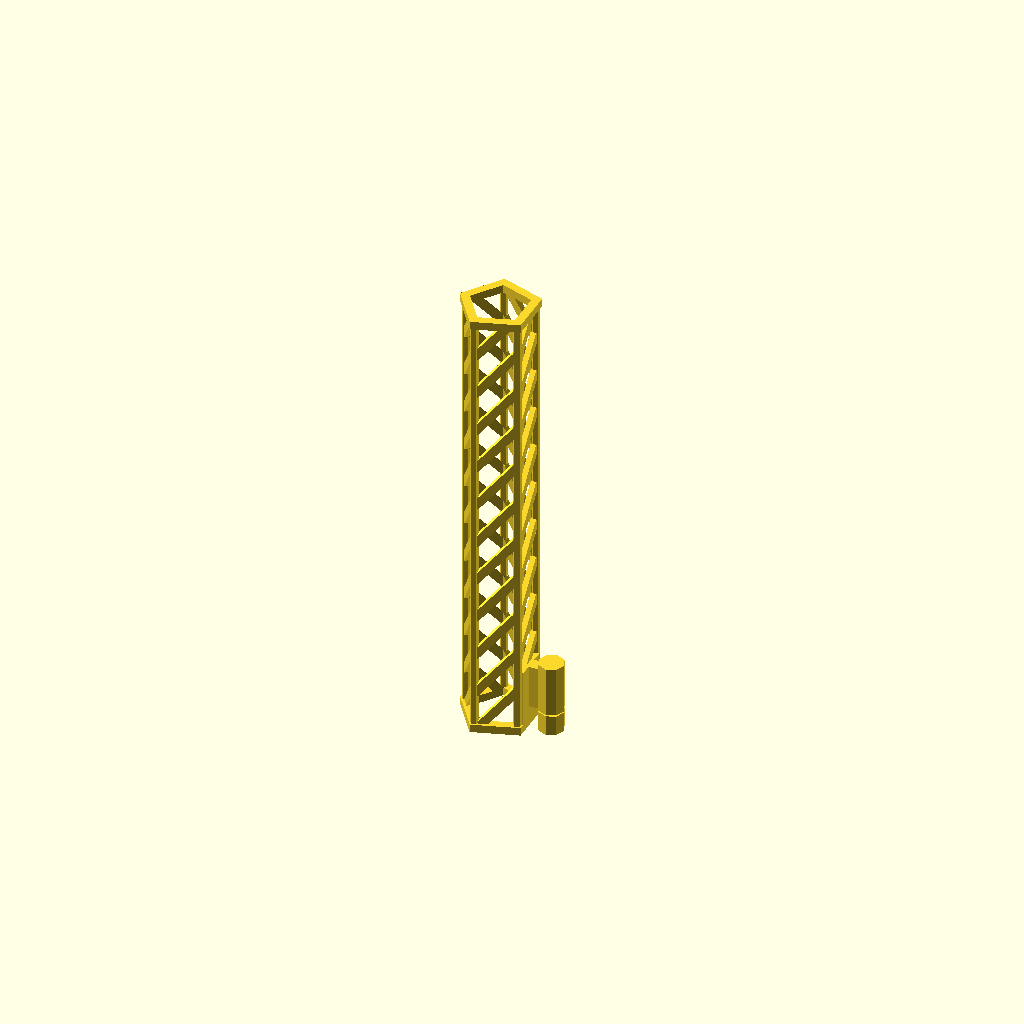
Cell 1: rendered with the file's own defaults.
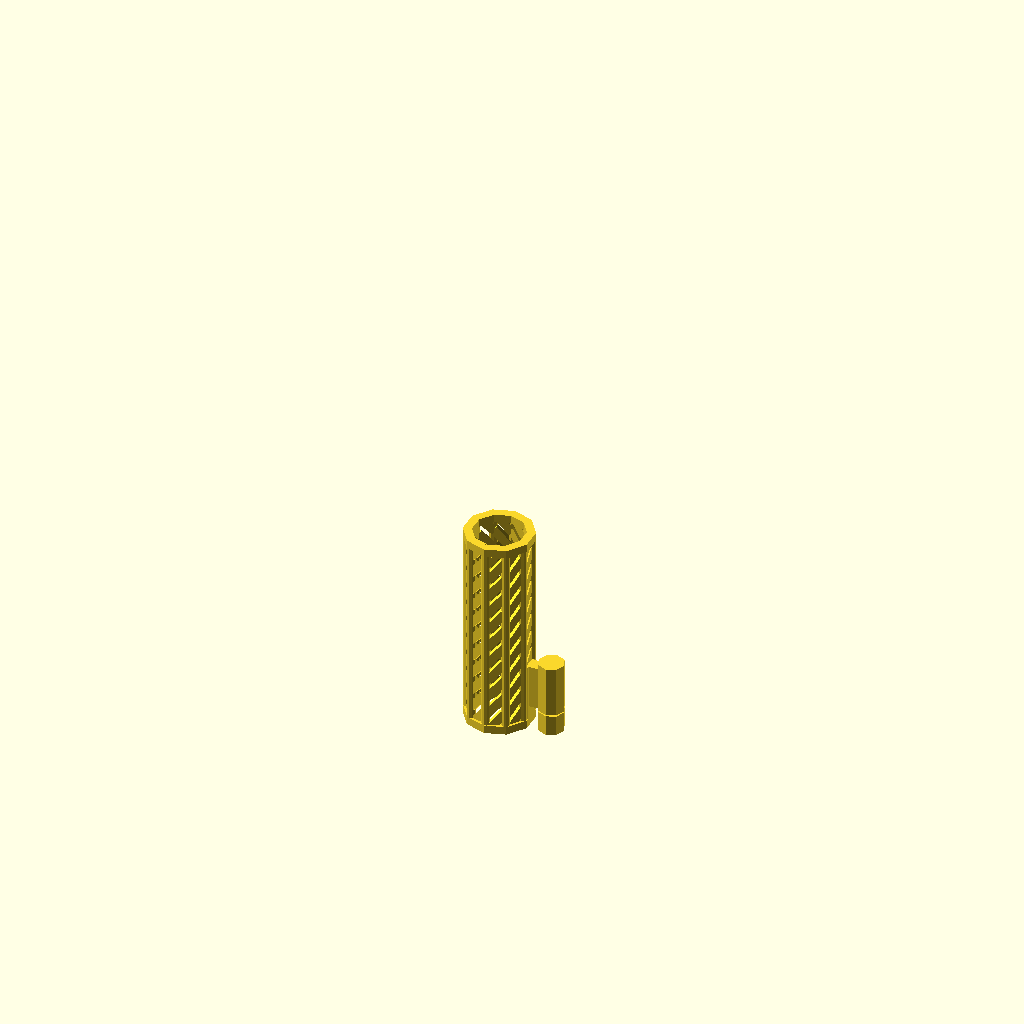
Cell 2: the same model with sides = 10.
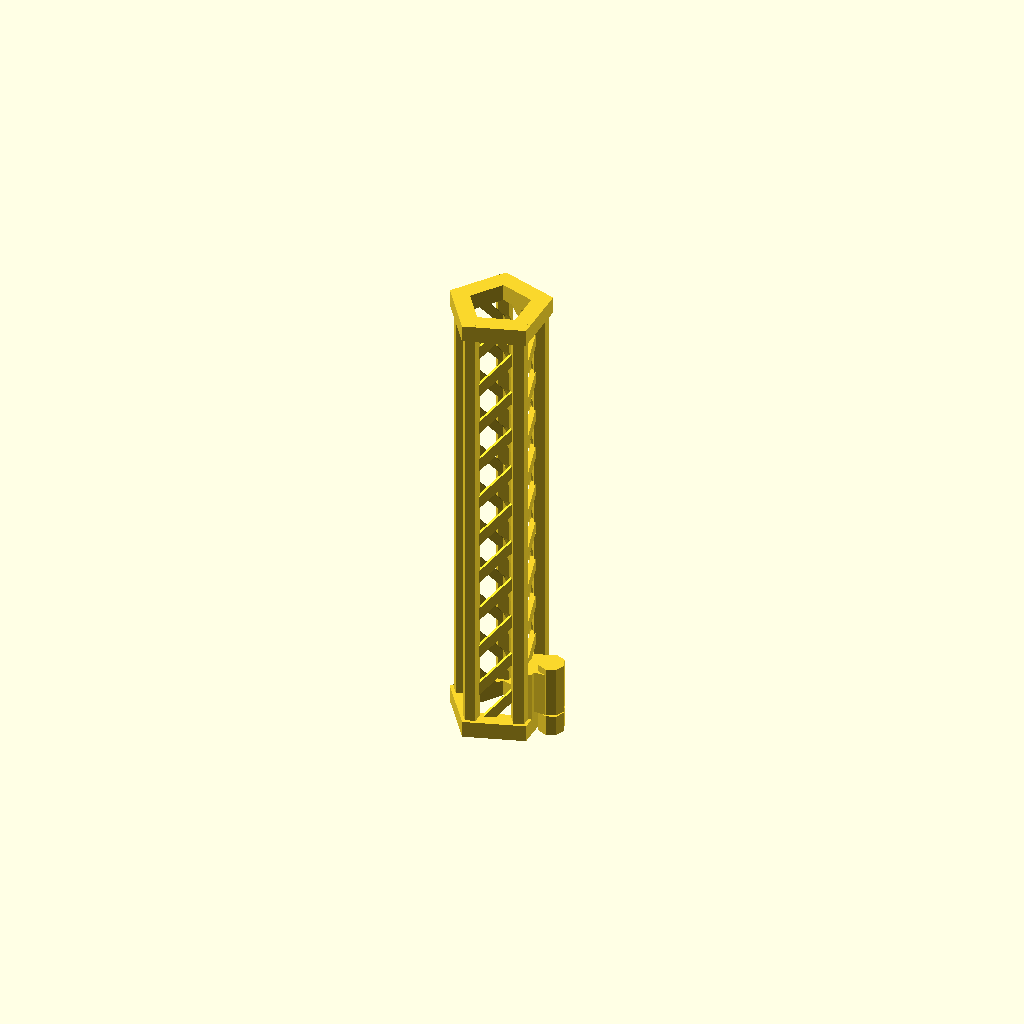
Cell 3: supportThickness = 6 (everything else at default).
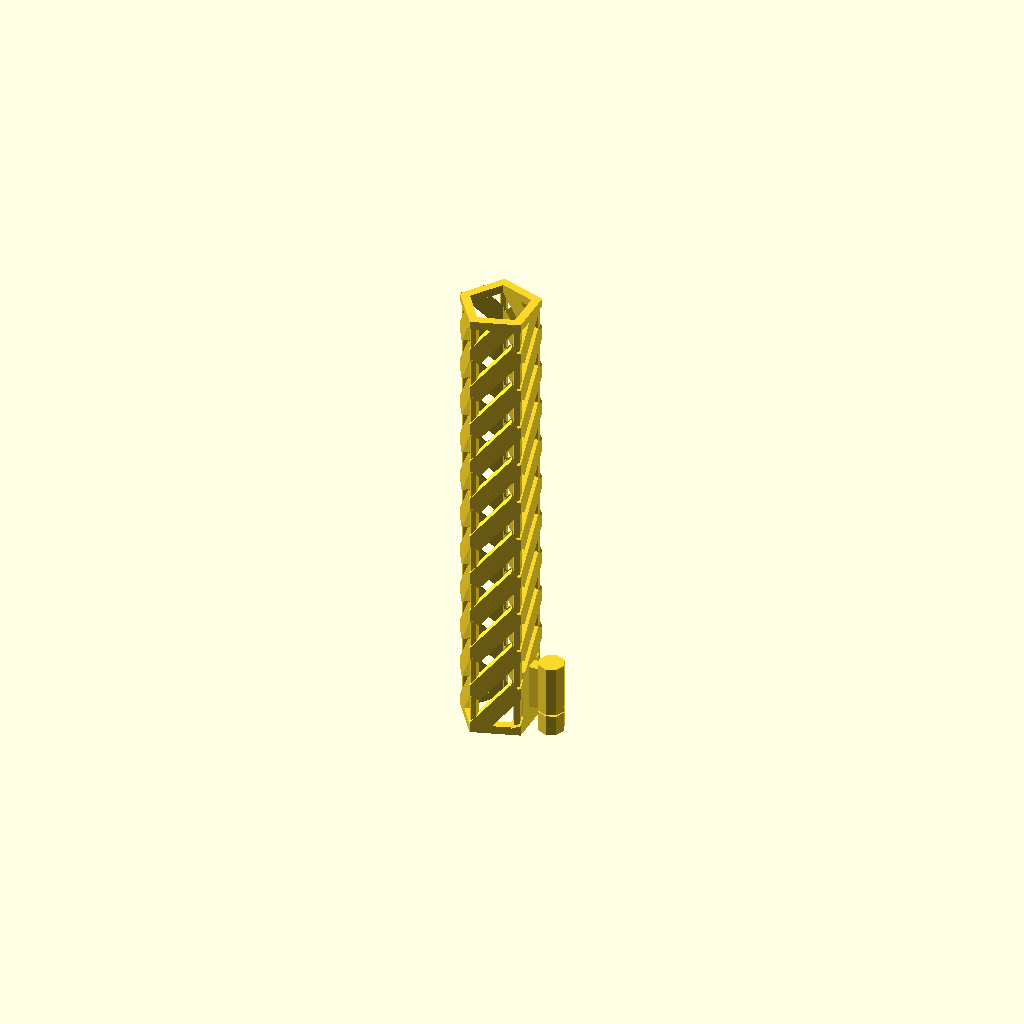
Cell 4: strutThickness = 4.4 (everything else at default).
One fixed orthographic camera (rotation 55°, 0°, 25°; colour scheme Cornfield) for every cell.
The OpenSCAD source (mindstormsloader.scad):
sides = 5;
supportThickness = 3;
strutThickness = 2.2;
strutAngle = 50;
numberOfSegments = 11;
insideDiameter = 17.5;
crossTolerance = 0.2;
addSupport = 1; // [1:yes, 0:no]
crossModuleOnly = 0; // [1:yes, 0:no]

module dummy();

crossDiameter = 4.87;
crossArmThickness = 1.83;
crossLength = 7.72;
crossOffsetFromInside = 10.38;
crossAttachmentLength = 10;
narrowingOfCross = 1;

inradius = insideDiameter / 2;

diameter = inradius * 2 / cos(180/sides);

sideLength = diameter * sin(180/sides);
segmentHeight = sideLength * tan(strutAngle);
totalHeight = numberOfSegments*segmentHeight;
echo(str("Height ",totalHeight,"mm"));
echo(str("Works for ",totalHeight/16.83," balls"));
cylDiameter = crossDiameter+crossTolerance*2+4;
crossHeight = 24;
nudge = 0.01;

module ring(h=supportThickness) {
    render(convexity=2)
    difference() {
        cylinder(d=diameter+2*supportThickness/cos(180/sides), h=h, $fn=sides);
        translate([0,0,-nudge]) cylinder(d=diameter, h=h+2*nudge, $fn=sides);
    }
}

module segments() {
    render(convexity=4)
    intersection() {
        for(j=[0:numberOfSegments-1])
        for(i=[0:sides-1]) {
            rotate([0,0,360/sides*i])
            translate([diameter/2+strutThickness/2,0,j*segmentHeight])
            rotate([0,0,180/sides+90])
            rotate([0,90-strutAngle,0]) 
            translate([-1.4*strutThickness/2,-strutThickness/2,-strutThickness*.05]) cube([strutThickness*1.4,strutThickness, strutThickness*.1+(sideLength*(diameter+strutThickness)/diameter)/cos(strutAngle)]);
        }
       ring(h=totalHeight);
    }
}

module cross2d(toleranceDirection=-1) {
    t = crossTolerance * toleranceDirection;
    square([crossDiameter+2*t,crossArmThickness+2*t],center=true);
    square([crossArmThickness+2*t,crossDiameter+2*t],center=true);
}

module crossFemale(inside=false) {
    if (inside) {
        translate([0,0,-nudge]) linear_extrude(height=crossHeight+1+nudge) cross2d(toleranceDirection=1);
        if (addSupport) 
        translate([0,0,8-0.5]) difference() {
            cylinder(h=0.5, d=cylDiameter+nudge,$fn=8);
            cylinder(h=0.5, d=crossDiameter);
        }
        else {
            cylinder(h=8, d=cylDiameter+nudge,$fn=8);
        }
    }
    else {
        cylinder(h=crossHeight+2.5,d=cylDiameter,$fn=8);
    }
}

module cross(connector=true) {
    render(convexity=5)
    difference() {
        union() {
            translate([inradius+crossOffsetFromInside,0,0]) crossFemale();
            if (connector) {
                translate([inradius,-sideLength/2,0]) cube([supportThickness+nudge,sideLength,crossHeight]);
                translate([inradius,-supportThickness*1.5/2,8]) cube([
crossOffsetFromInside,supportThickness*1.5,crossHeight-8]);
            }
                
        }
        translate([inradius+crossOffsetFromInside,0,0])crossFemale(inside=true);
    }
}

module tube() {
    rotate([0,0,180/sides]) {
        ring();
        segments();
        translate([0,0,totalHeight-supportThickness]) ring();
        for(i=[0:sides-1]) translate((diameter/2+supportThickness/2)*[cos(i*360/sides),sin(i*360/sides),0]) cylinder(d=supportThickness,h=totalHeight,$fn=sides);
        }
}

if (crossModuleOnly) {
    cross(connector=false);
}
else {
    tube();
    cross();

}
Customizer parameters (derived from the source; name, type, default, range or options):
sides: number, default 5
supportThickness: number, default 3
strutThickness: number, default 2.2
strutAngle: number, default 50
numberOfSegments: number, default 11
insideDiameter: number, default 17.5
crossTolerance: number, default 0.2
addSupport: number, default 1, options 1, 0
crossModuleOnly: number, default 0, options 1, 0
